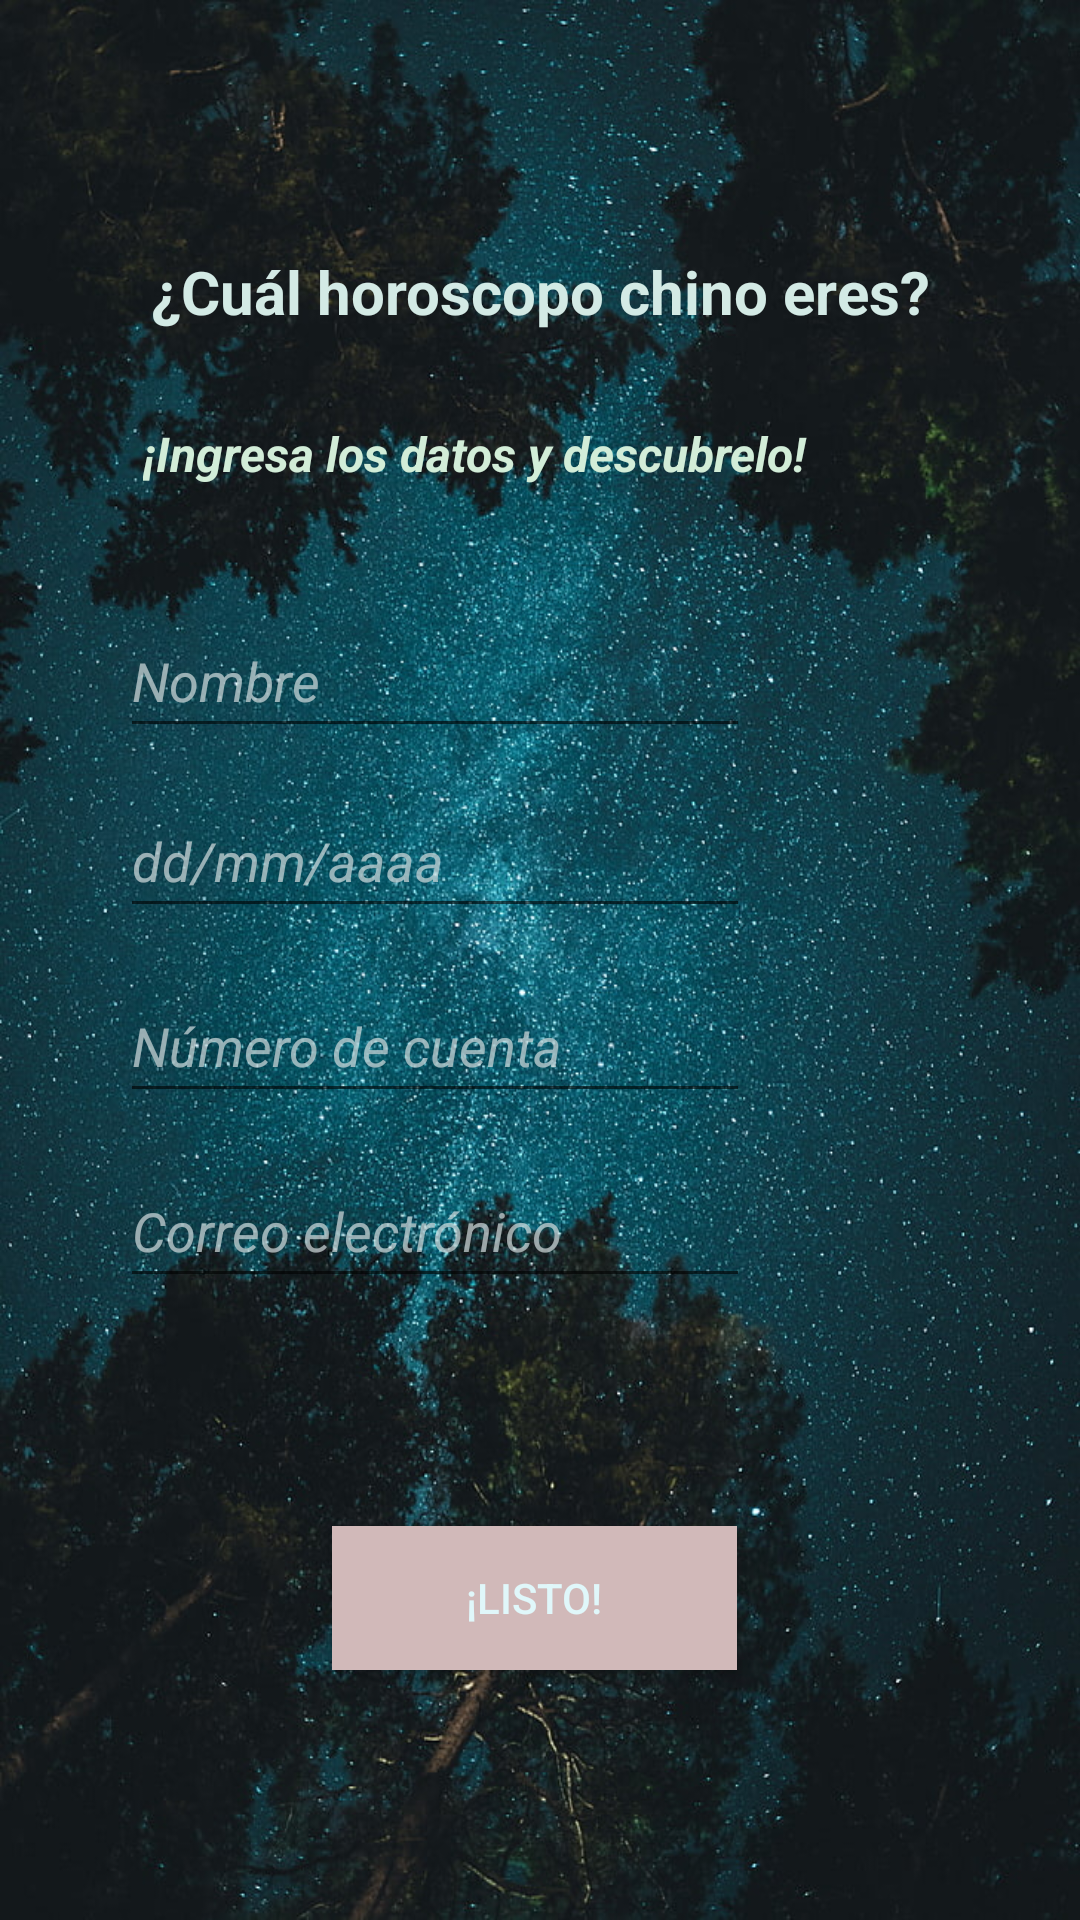

This screen was rendered from an Android layout file. Write that file and the resources it references.
<!-- AndroidManifest.xml: application theme Theme.ZodiacoChino -->
<!-- res/layout/activity_main.xml -->
<?xml version="1.0" encoding="utf-8"?>
<androidx.constraintlayout.widget.ConstraintLayout xmlns:android="http://schemas.android.com/apk/res/android"
    xmlns:app="http://schemas.android.com/apk/res-auto"
    xmlns:tools="http://schemas.android.com/tools"
    android:layout_width="match_parent"
    android:layout_height="match_parent"
    android:orientation="vertical"
    android:background="@drawable/back"
    tools:context=".MainActivity">

    <TextView
        android:id="@+id/tvTitulo"
        android:layout_width="0dp"
        android:layout_height="42dp"
        android:layout_marginStart="20dp"
        android:layout_marginEnd="20dp"
        android:text="@string/Titulo"
        android:textAlignment="center"
        android:textColor="#D3EAE5"
        android:textSize="20sp"
        android:textStyle="bold"
        app:layout_constraintBottom_toBottomOf="parent"
        app:layout_constraintEnd_toEndOf="parent"
        app:layout_constraintHorizontal_bias="0.52"
        app:layout_constraintStart_toStartOf="parent"
        app:layout_constraintTop_toTopOf="parent"
        app:layout_constraintVertical_bias="0.13999999" />

    <EditText
        android:id="@+id/etNombre"
        android:layout_width="wrap_content"
        android:layout_height="wrap_content"
        android:layout_marginStart="40dp"
        android:layout_marginEnd="161dp"
        android:ems="10"
        android:hint="@string/nombre"
        android:importantForAutofill="no"
        android:inputType="textPersonName"
        android:maxLength ="46"
        android:minHeight="48dp"
        android:textColor="#D6E0E1"
        android:textColorHint="#B2D6E0E1"
        android:textStyle="italic"
        app:layout_constraintBottom_toBottomOf="parent"
        app:layout_constraintEnd_toEndOf="parent"
        app:layout_constraintHorizontal_bias="0.0"
        app:layout_constraintStart_toStartOf="parent"
        app:layout_constraintTop_toTopOf="parent"
        app:layout_constraintVertical_bias="0.340" />

    <TextView
        android:id="@+id/tvSubtitulo"
        android:layout_width="wrap_content"
        android:layout_height="wrap_content"
        android:layout_marginStart="40dp"
        android:layout_marginEnd="90dp"
        android:saveEnabled="true"
        android:text="@string/subtitulo"
        android:textColor="#D2EDD8"
        android:textSize="16sp"
        android:textStyle="bold|italic"
        app:layout_constraintBottom_toBottomOf="parent"
        app:layout_constraintEnd_toEndOf="parent"
        app:layout_constraintHorizontal_bias="0.867"
        app:layout_constraintStart_toStartOf="parent"
        app:layout_constraintTop_toTopOf="parent"
        app:layout_constraintVertical_bias="0.227" />

    <EditText
        android:id="@+id/etDate"
        android:layout_width="wrap_content"
        android:layout_height="wrap_content"
        android:layout_marginStart="40dp"
        android:layout_marginTop="20dp"
        android:layout_marginEnd="161dp"
        android:clickable="false"
        android:focusable="false"
        android:onClick="calendario"
        android:ems="10"
        android:hint="@string/date"
        android:importantForAutofill="no"
        android:inputType="date"
        android:minHeight="48dp"
        android:textColor="#D6E0E1"
        android:textColorHint="#B2D6E0E1"
        android:textStyle="italic"
        app:layout_constraintBottom_toBottomOf="parent"
        app:layout_constraintEnd_toEndOf="parent"
        app:layout_constraintHorizontal_bias="0.0"
        app:layout_constraintStart_toStartOf="parent"
        app:layout_constraintTop_toTopOf="parent"
        app:layout_constraintVertical_bias="0.422"
        tools:ignore="Deprecated,UsingOnClickInXml" />

    <EditText
        android:id="@+id/etNumeroC"
        android:layout_width="wrap_content"
        android:layout_height="wrap_content"
        android:layout_marginStart="40dp"
        android:layout_marginTop="20dp"
        android:layout_marginEnd="161dp"
        android:ems="10"
        android:hint="@string/numeroC"
        android:importantForAutofill="no"
        android:inputType="number"
        android:maxLength ="9"
        android:minHeight="48dp"
        android:textColor="#D6E0E1"
        android:textColorHint="#B2D6E0E1"
        android:textStyle="italic"
        app:layout_constraintBottom_toBottomOf="parent"
        app:layout_constraintEnd_toEndOf="parent"
        app:layout_constraintHorizontal_bias="0.0"
        app:layout_constraintStart_toStartOf="parent"
        app:layout_constraintTop_toTopOf="parent"
        app:layout_constraintVertical_bias="0.53" />

    <EditText
        android:id="@+id/etCorreo"
        android:layout_width="wrap_content"
        android:layout_height="wrap_content"
        android:layout_marginStart="40dp"
        android:ems="10"
        android:hint="@string/email"
        android:importantForAutofill="no"
        android:inputType="textEmailAddress"
        android:maxLength ="40"
        android:minHeight="48dp"
        android:textColor="#D6E0E1"
        android:textColorHint="#B2D6E0E1"
        android:textStyle="italic"
        app:layout_constraintBottom_toBottomOf="parent"
        app:layout_constraintEnd_toEndOf="parent"
        app:layout_constraintHorizontal_bias="0.0"
        app:layout_constraintStart_toStartOf="parent"
        app:layout_constraintTop_toTopOf="parent"
        app:layout_constraintVertical_bias="0.65" />

    <Button
        android:id="@+id/btnListo"
        android:layout_width="135dp"
        android:layout_height="48dp"
        android:background="#D12F2F"
        android:backgroundTint="#D1B9B9"
        android:onClick="putch"
        android:text="@string/boton"
        android:textColor="#E0F7FA"
        app:layout_constraintBottom_toBottomOf="parent"
        app:layout_constraintEnd_toEndOf="parent"
        app:layout_constraintHorizontal_bias="0.492"
        app:layout_constraintStart_toStartOf="parent"
        app:layout_constraintTop_toTopOf="parent"
        app:layout_constraintVertical_bias="0.859"
        tools:ignore="UsingOnClickInXml" />

</androidx.constraintlayout.widget.ConstraintLayout>
<!-- resources referenced by this layout -->
<resources>
  <!-- drawable back: jpg bitmap (drawable, 226804 bytes) -->
  <string name="Titulo">¿Cuál horoscopo chino eres?</string>
  <string name="boton">¡Listo! </string>
  <string name="date">dd/mm/aaaa </string>
  <string name="email">Correo electrónico </string>
  <string name="nombre">Nombre </string>
  <string name="numeroC">Número de cuenta </string>
  <string name="subtitulo">¡Ingresa los datos y descubrelo!</string>
  <style name="Theme.ZodiacoChino" parent="Theme.MaterialComponents.DayNight.DarkActionBar">
          
          <item name="colorPrimary">@color/purple_500</item>
          <item name="colorPrimaryVariant">@color/purple_700</item>
          <item name="colorOnPrimary">@color/white</item>
          
          <item name="colorSecondary">@color/teal_200</item>
          <item name="colorSecondaryVariant">@color/teal_700</item>
          <item name="colorOnSecondary">@color/black</item>
          
          <item name="android:statusBarColor" tools:targetApi="l">?attr/colorPrimaryVariant</item>
          
          <item name="android:windowFullscreen">true</item>
      </style>
  <!-- not gathered from this repository: default colours our renderer supplied (Android Studio template values) -->
  <color name="purple_500">#FF6200EE</color>
  <color name="purple_700">#FF3700B3</color>
  <color name="teal_200">#FF03DAC5</color>
  <color name="teal_700">#FF018786</color>
  <color name="black">#FF000000</color>
  <color name="white">#FFFFFFFF</color>
</resources>
